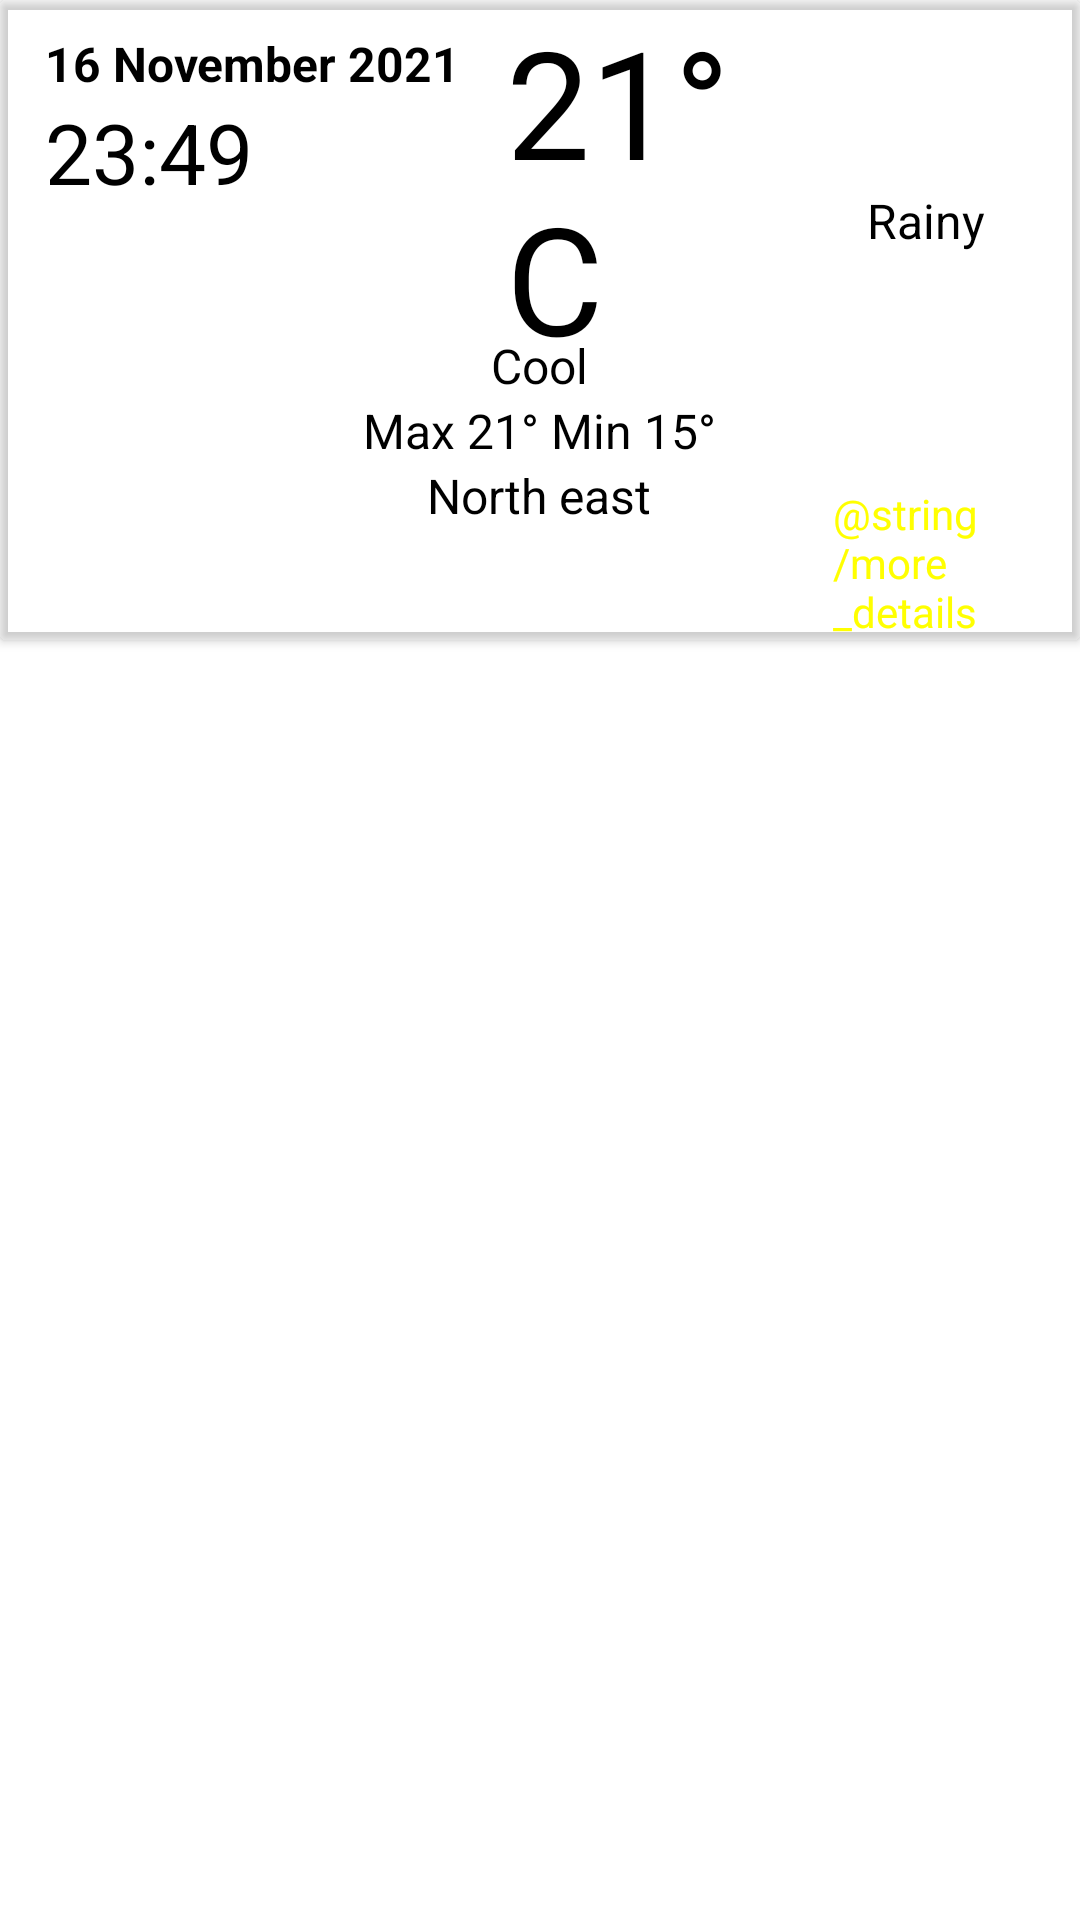

Reconstruct the res/layout file that produces this screen, plus the resources it refers to.
<!-- AndroidManifest.xml: application theme Theme.ShumbaMoneyWeather -->
<!-- res/layout/weather_forecast.xml -->
<?xml version="1.0" encoding="utf-8"?>
<LinearLayout xmlns:android="http://schemas.android.com/apk/res/android"
    android:layout_width="match_parent"
    android:layout_height="wrap_content"
    android:orientation="vertical">

    <androidx.cardview.widget.CardView
        xmlns:card_view="http://schemas.android.com/apk/res-auto"
        android:id="@+id/forecast_card"
        android:layout_width="match_parent"
        card_view:cardBackgroundColor="@android:color/transparent"
        android:layout_height="wrap_content">
        <RelativeLayout
            android:id="@+id/card_rel"
            android:layout_width="wrap_content"
            android:layout_marginTop="-20dp"
            android:layout_height="wrap_content">
        <LinearLayout
            android:id="@+id/forecast_weather"
            android:layout_width="match_parent"
            android:layout_height="wrap_content"
            android:orientation="horizontal">

            <LinearLayout
                android:layout_width="wrap_content"
                android:layout_height="wrap_content"
                android:layout_marginTop="30dp"
                android:layout_marginLeft="15dp"
                android:orientation="vertical">
                <TextView
                    android:id="@+id/txtvdate"
                    android:layout_width="wrap_content"
                    android:layout_height="wrap_content"
                    android:textColor="@color/black"
                    android:textSize="16sp"
                    android:text="16 November 2021"
                    android:textStyle="bold"/>
                <TextView
                    android:id="@+id/txtvtime"
                    android:layout_width="wrap_content"
                    android:layout_height="wrap_content"
                    android:textColor="@color/black"
                    android:textSize="28sp"
                    android:text="23:49"
                    />
            </LinearLayout>

            <TextView
                android:id="@+id/forecast_temp"
                android:layout_width="wrap_content"
                android:layout_height="wrap_content"
                android:layout_marginTop="20dp"
                android:layout_weight="1"
                android:layout_marginLeft="15dp"
                android:textColor="@color/black"
                android:textSize="50sp"
                android:text="21°C"
                />
            <LinearLayout
                android:id="@+id/linlayout_icon"
                android:layout_width="wrap_content"
                android:layout_height="wrap_content"
                android:orientation="vertical"
                android:layout_marginRight="15dp"
                android:layout_marginLeft="1dp"
                android:layout_marginTop="15dp">

                <ImageView
                    android:id="@+id/forecast_weather_icon"
                    android:layout_width="72dp"
                    android:layout_height="72dp"
                    android:src="@drawable/art_rain"/>

                <TextView
                    android:id="@+id/forecast_txtv_weatherdesc"
                    android:layout_width="wrap_content"
                    android:layout_height="wrap_content"
                    android:textColor="@color/black"
                    android:textSize="16sp"
                    android:layout_marginTop="-5dp"
                    android:layout_marginLeft="16dp"
                    android:text="Rainy"
                    />

            </LinearLayout>

        </LinearLayout>
        <LinearLayout
            android:id="@+id/windlin"
            android:layout_width="wrap_content"
            android:layout_height="wrap_content"
            android:layout_centerHorizontal="true"
            android:layout_below="@+id/forecast_weather"
            android:gravity="center"
            android:layout_marginTop="-15dp"
            android:orientation="vertical">
            <TextView
                android:id="@+id/forecast_txtv_temp_cond"
                android:layout_width="wrap_content"
                android:layout_height="wrap_content"
                android:textColor="@color/black"
                android:textSize="16sp"
                android:text="Cool"
                />
            <TextView
                android:id="@+id/forecast_txtv_max_min"
                android:layout_width="wrap_content"
                android:layout_height="wrap_content"
                android:textColor="@color/black"
                android:textSize="16sp"
                android:text="Max 21° Min 15°"
                />
            <TextView
                android:id="@+id/forecast_txtv_wind"
                android:layout_width="wrap_content"
                android:layout_height="wrap_content"
                android:textColor="@color/black"
                android:textSize="16sp"
                android:text="North east"
                />
        </LinearLayout>

            <TextView
                android:id="@+id/btn_details"
                android:layout_width="wrap_content"
                android:layout_height="wrap_content"
                android:text="@string/more_details"
                android:layout_below="@+id/forecast_weather"
                android:layout_marginLeft="160dp"
                android:layout_toRightOf="@+id/windlin"
                android:textColor="@color/yellowtxt"
                android:layout_marginTop="36dp"

                />
        </RelativeLayout>
    </androidx.cardview.widget.CardView>


</LinearLayout>
<!-- resources referenced by this layout -->
<resources>
  <color name="black">#FF000000</color>
  <color name="yellowtxt">#FFFF00</color>
  <style name="Theme.ShumbaMoneyWeather" parent="Theme.MaterialComponents.DayNight.DarkActionBar">
          
          <item name="colorPrimary">@color/purple_500</item>
          <item name="colorPrimaryVariant">@color/purple_700</item>
          <item name="colorOnPrimary">@color/white</item>
          
          <item name="colorSecondary">@color/teal_200</item>
          <item name="colorSecondaryVariant">@color/teal_700</item>
          <item name="colorOnSecondary">@color/black</item>
          
          <item name="android:statusBarColor" tools:targetApi="l">?attr/colorPrimaryVariant</item>
          
      </style>
  <color name="purple_500">#FF6200EE</color>
  <color name="purple_700">#FF3700B3</color>
  <color name="white">#FFFFFFFF</color>
  <color name="teal_200">#FF03DAC5</color>
  <color name="teal_700">#FF018786</color>
</resources>
